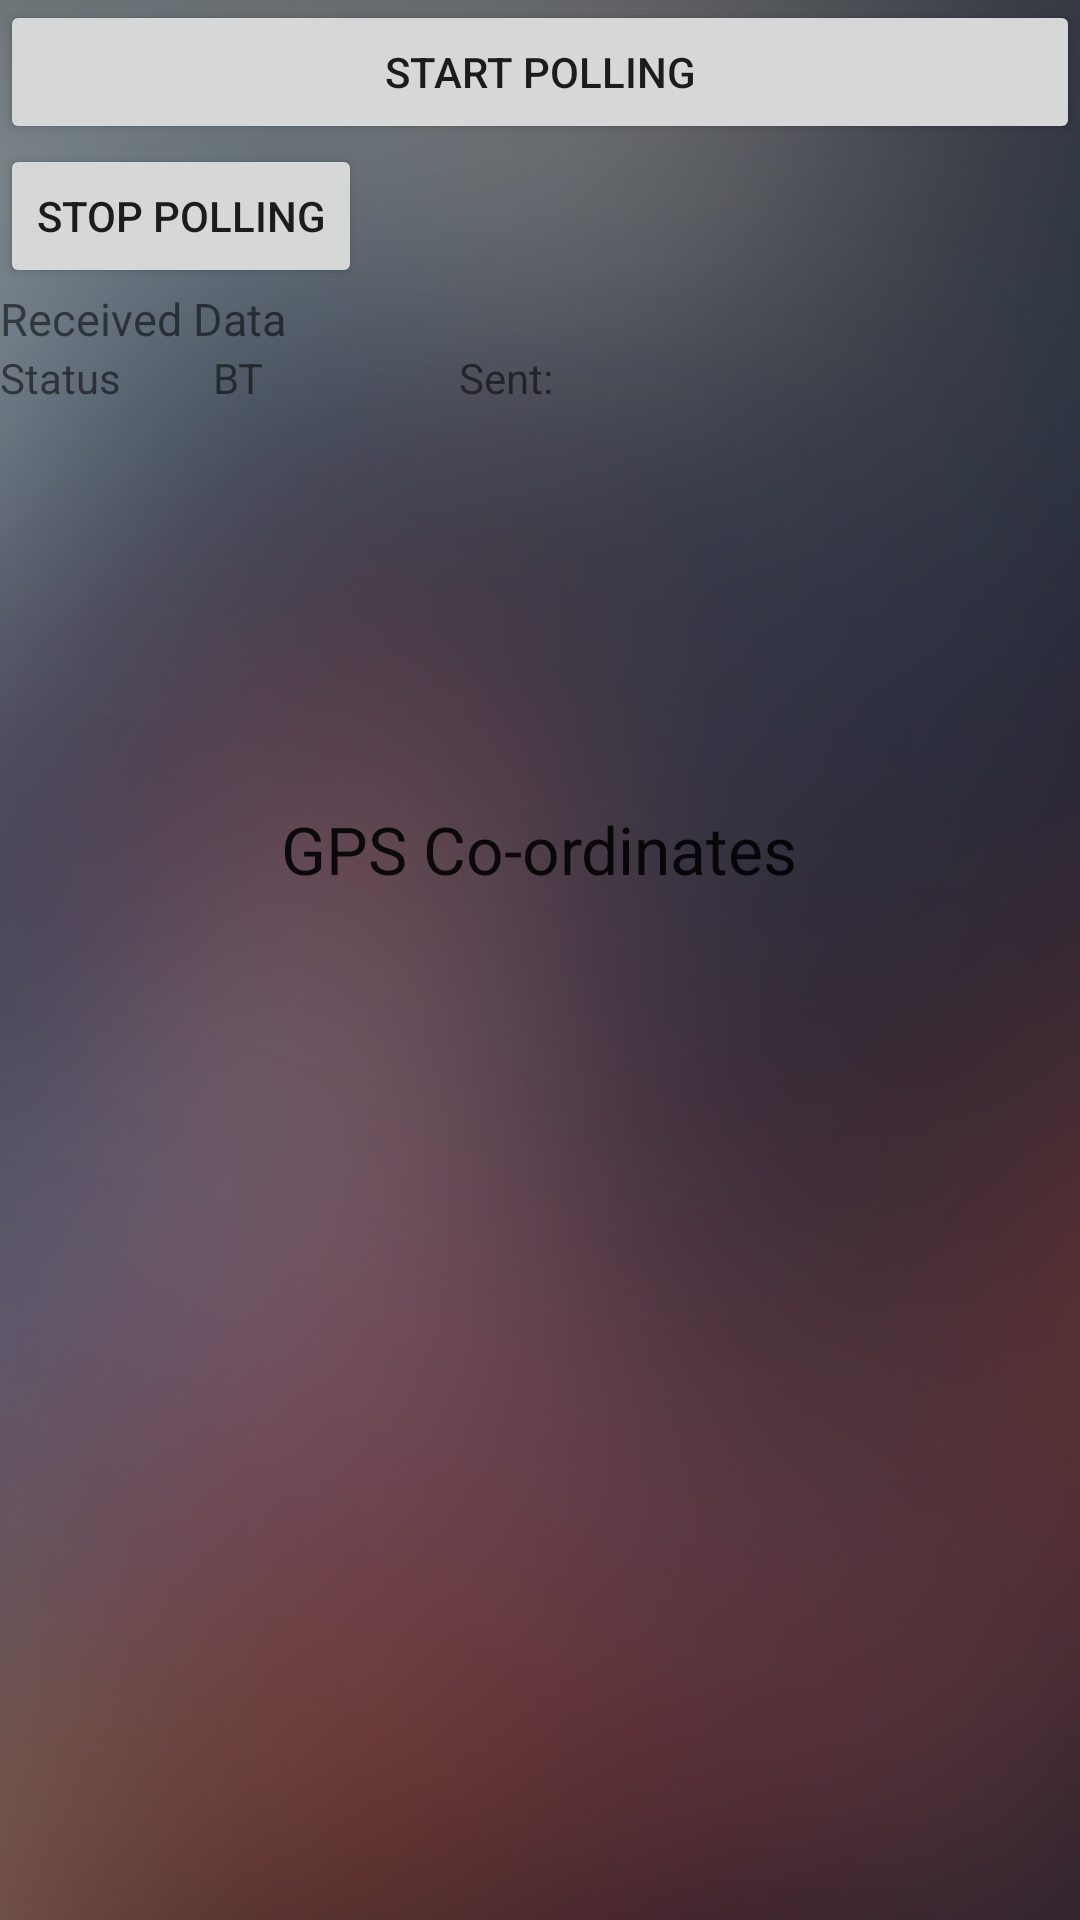

The Android layout XML behind this screen, and the referenced resources:
<!-- AndroidManifest.xml: application theme AppTheme -->
<!-- res/layout/activity_main.xml -->
<LinearLayout xmlns:android="http://schemas.android.com/apk/res/android"
    xmlns:tools="http://schemas.android.com/tools"
    android:layout_width="match_parent"
    android:layout_height="match_parent"
    android:orientation="vertical"
    android:background="@drawable/blueberry" >

    
    <LinearLayout
        android:id="@+id/top_row"
        android:layout_width="fill_parent"
        android:layout_height="wrap_content"
    	android:orientation="horizontal" >

        <Button
            android:id="@+id/stats"
            android:layout_width="fill_parent"
            android:layout_height="wrap_content"
            android:text="Start polling" />    
	</LinearLayout>

    <LinearLayout
        android:id="@+id/query_row"
        android:layout_width="wrap_content"
        android:layout_height="wrap_content"
    	android:orientation="horizontal" >
    
	    <Button
		    android:id="@+id/init"
		    android:onClick="queryVehicleInit"
		    style="?android:attr/buttonStyleSmall"
		    android:layout_width="fill_parent"
		    android:layout_height="wrap_content"
		    android:text="Stop Polling" />

	    <Button
	        android:id="@+id/poll"
	        style="?android:attr/buttonStyleSmall"
	        android:layout_width="wrap_content"
	        android:layout_height="wrap_content"
	        android:onClick="pollVehicle"
	        android:text="@string/poll" 
	        android:visibility="invisible"/>

	    <Button
	        android:id="@+id/endPoll"
	        android:layout_width="wrap_content"
	        android:layout_height="wrap_content"
	        android:text="stop poll"
	        android:onClick="stopPolling"
	        android:visibility="invisible" />
	    
   	</LinearLayout>

    <LinearLayout
        android:layout_width="fill_parent"
        android:layout_height="wrap_content" >

        <TextView
            android:id="@+id/textView1"
            android:layout_width="wrap_content"
            android:layout_height="wrap_content"
            android:layout_gravity="center_horizontal"
            android:text="Received Data"
            android:textSize="15dp" />

    </LinearLayout>
    
    <LinearLayout
        android:id="@+id/status_row"
        android:layout_width="wrap_content"
        android:layout_height="wrap_content"
    	android:orientation="horizontal" >
        
        <TextView
            android:id="@+id/status"
            android:layout_width="71dp"
            android:layout_height="wrap_content"
            android:text="@string/status" />

        <TextView
            android:id="@+id/BTstatus"
            android:layout_width="82dp"
            android:layout_height="wrap_content"
            android:text="@string/BTstatus" />

        <TextView
            android:id="@+id/command_sent"
            android:layout_width="209dp"
            android:layout_height="wrap_content"
            android:text="@string/command_sent" />
    </LinearLayout>

    <TextView
        android:id="@+id/response_received_1"
        android:layout_width="match_parent"
        android:layout_height="wrap_content"
        android:text="@string/command_received" />

    <TextView
        android:id="@+id/response_received_2"
        android:layout_width="match_parent"
        android:layout_height="wrap_content"
        android:text="@string/command_received" />

    <TextView
        android:id="@+id/response_received_3"
        android:layout_width="match_parent"
        android:layout_height="wrap_content"
        android:text="@string/command_received" />

    <TextView
        android:id="@+id/response_received_4"
        android:layout_width="match_parent"
        android:layout_height="wrap_content"
        android:text="@string/command_received" />

    <TextView
        android:id="@+id/response_received_5"
        android:layout_width="match_parent"
        android:layout_height="wrap_content"
        android:text="@string/command_received" />

    <TextView
        android:id="@+id/response_received_6"
        android:layout_width="match_parent"
        android:layout_height="wrap_content"
        android:text="@string/command_received" />
    <TextView
        android:id="@+id/fuel_usage"
        android:layout_width="match_parent"
        android:layout_height="wrap_content"
        android:text="@string/command_received" />

    <TextView
        android:id="@+id/GPSView"
        android:layout_width="wrap_content"
        android:layout_height="wrap_content"
        android:layout_gravity="bottom|center_horizontal"
        android:text="GPS Co-ordinates"
        android:textAppearance="?android:attr/textAppearanceLarge" />

</LinearLayout>
<!-- resources referenced by this layout -->
<resources>
  <!-- drawable blueberry: jpg bitmap (drawable, 102817 bytes) -->
  <string name="BTstatus">BT</string>
  <string name="command_received"> </string>
  <string name="command_sent">Sent: </string>
  <string name="poll">Poll</string>
  <string name="status">Status</string>
</resources>
